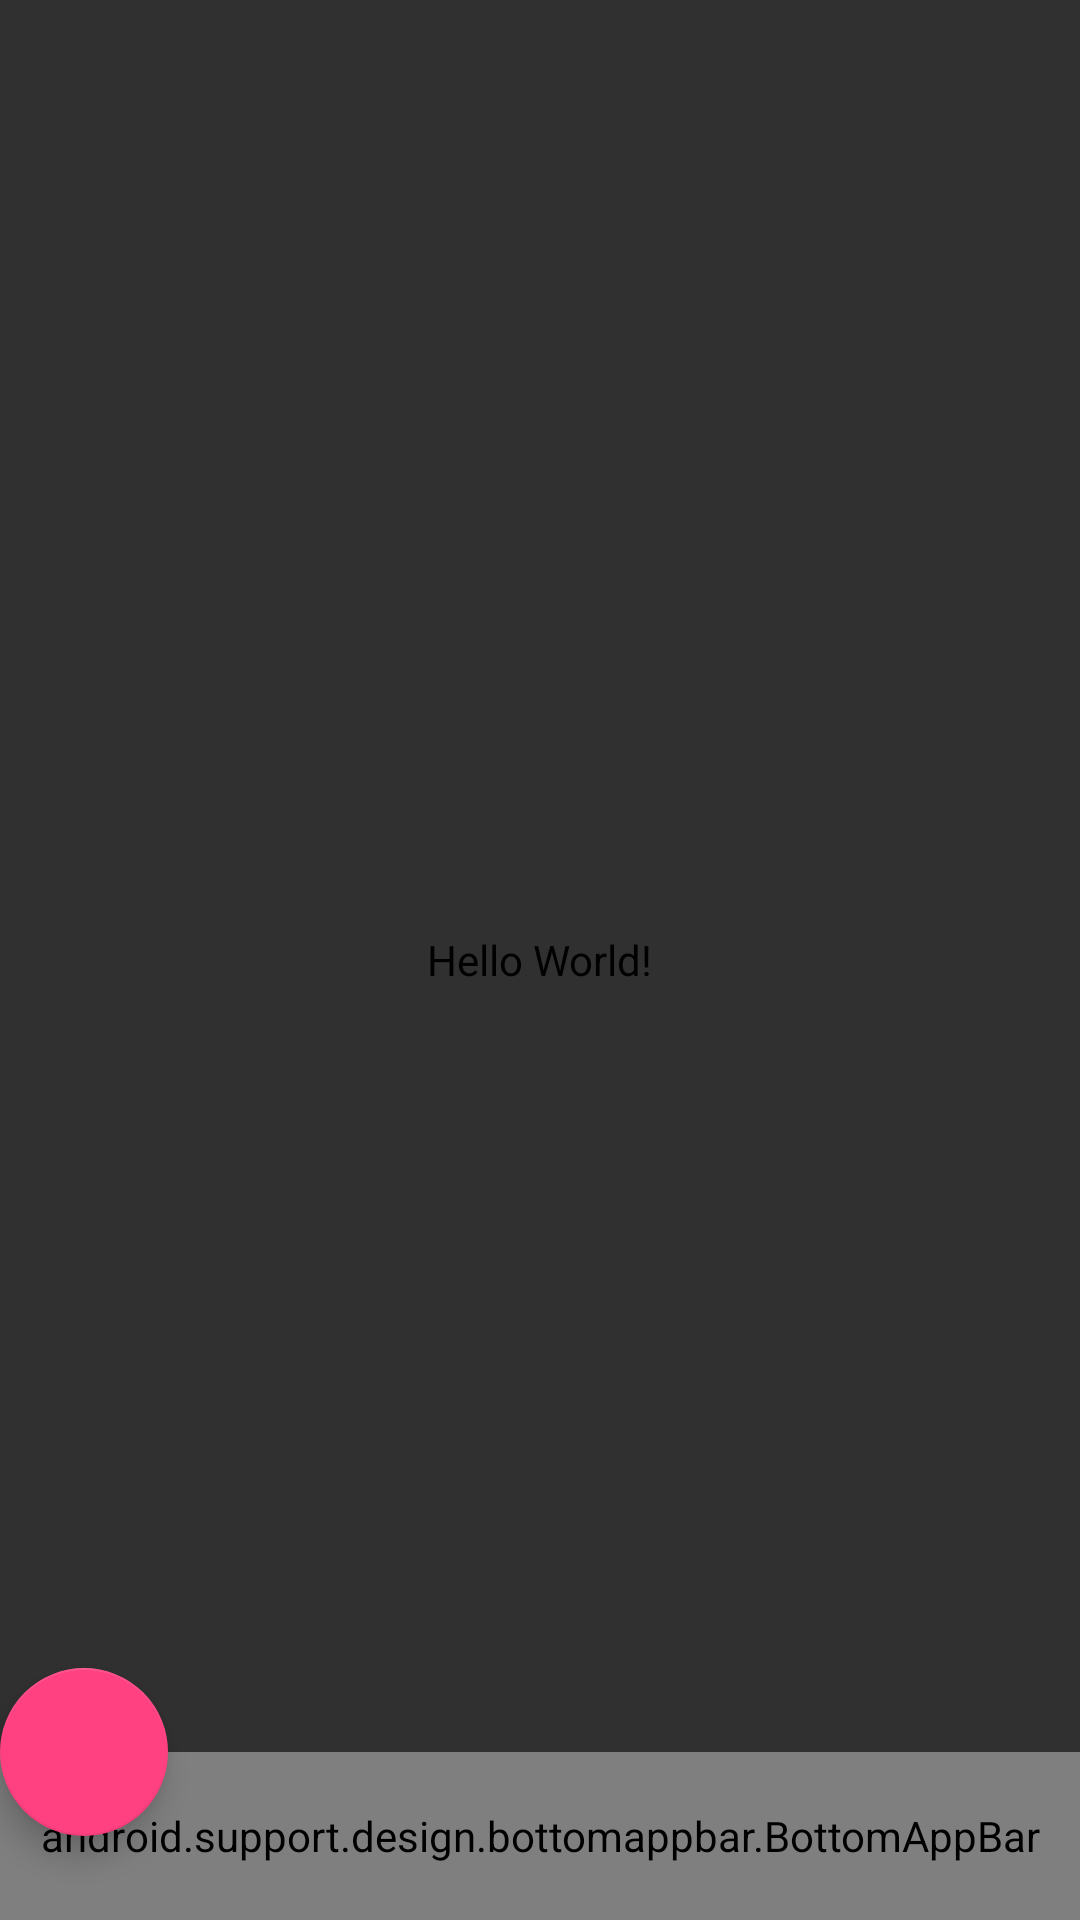

Android layout source for this screen:
<!-- AndroidManifest.xml: application theme AppTheme.NoActionBar -->
<!-- res/layout/activity_main.xml -->
<?xml version="1.0" encoding="utf-8"?>
<android.support.design.widget.CoordinatorLayout xmlns:android="http://schemas.android.com/apk/res/android"
    xmlns:app="http://schemas.android.com/apk/res-auto"
    xmlns:tools="http://schemas.android.com/tools"
    android:layout_width="match_parent"
    android:layout_height="match_parent"
    tools:context=".MainActivity">

    <android.support.design.bottomappbar.BottomAppBar
        android:id="@+id/bar"
        style="@style/Widget.MaterialComponents.BottomAppBar"
        android:layout_width="match_parent"
        android:layout_height="?attr/actionBarSize"
        android:layout_gravity="bottom"
        app:backgroundTint="@color/colorPrimary"
        app:fabAlignmentMode="end"
        app:fabAttached="true"
        app:fabCradleVerticalOffset="15dp"
        app:navigationIcon="@drawable/ic_mode_edit_black_24dp"
        app:title="detail"
        app:titleTextColor="@android:color/black" />

    <android.support.design.widget.FloatingActionButton
        android:id="@+id/fab"
        android:layout_width="wrap_content"
        android:layout_height="wrap_content"
        android:src="@drawable/ic_mode_edit_black_24dp"
        app:layout_anchor="@id/bar"
        app:fabSize="normal"
        app:rippleColor="@color/colorAccent"/>

    <TextView
        android:layout_width="wrap_content"
        android:layout_height="wrap_content"
        android:layout_gravity="center"
        android:text="Hello World!"
        android:textColor="@android:color/black" />

</android.support.design.widget.CoordinatorLayout>
<!-- resources referenced by this layout -->
<resources>
  <color name="colorAccent">#FF4081</color>
  <color name="colorPrimary">#3F51B5</color>
  <style name="AppTheme.NoActionBar" parent="Theme.AppCompat.NoActionBar">
          
          <item name="colorPrimary">@color/colorPrimary</item>
          <item name="colorPrimaryDark">@color/colorPrimaryDark</item>
          <item name="colorAccent">@color/colorAccent</item>
      </style>
  <color name="colorPrimaryDark">#303F9F</color>
</resources>
